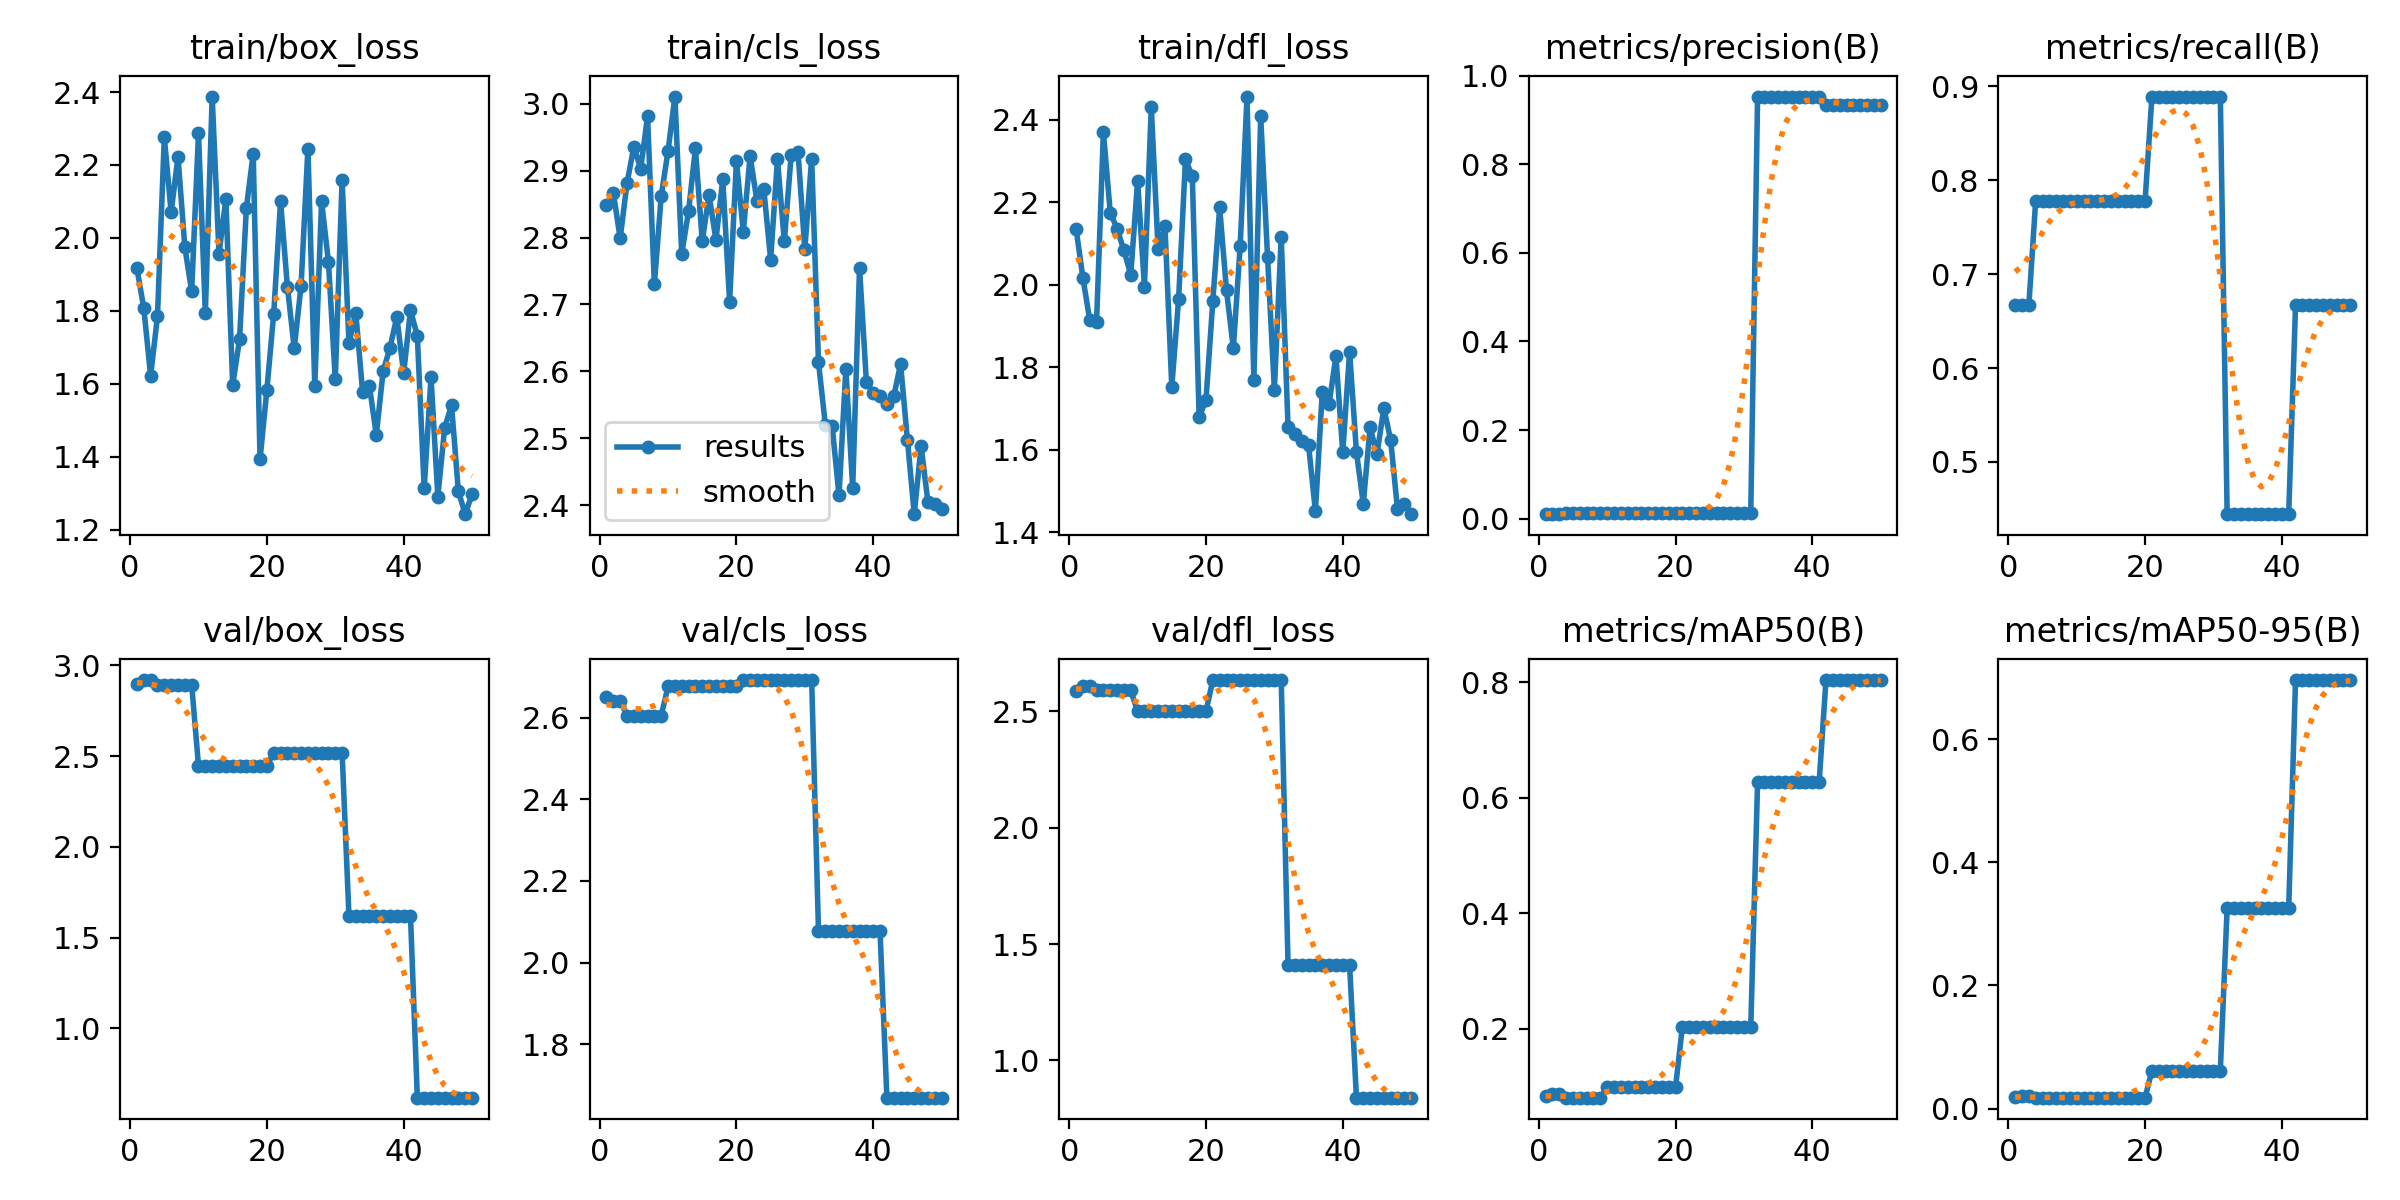

Source data for this figure (header and first rows):
epoch, time, train/box_loss, train/cls_loss, train/dfl_loss, metrics/precision(B), metrics/recall(B), metrics/mAP50(B), metrics/mAP50-95(B), val/box_loss, val/cls_loss, val/dfl_loss, lr/pg0, lr/pg1, lr/pg2
1, 0.7822, 1.916, 2.848, 2.136, 0.01, 0.6667, 0.08248, 0.01848, 2.898, 2.65, 2.586, 0.0001, 0.0001, 0.0001
2, 1.149, 1.808, 2.867, 2.017, 0.01, 0.6667, 0.08601, 0.01955, 2.919, 2.642, 2.607, 0.0002156, 0.0002156, 0.0002156
3, 1.483, 1.622, 2.799, 1.914, 0.01, 0.6667, 0.08601, 0.01955, 2.919, 2.642, 2.607, 0.0003265, 0.0003265, 0.0003265
4, 1.815, 1.785, 2.881, 1.91, 0.01167, 0.7778, 0.08032, 0.01773, 2.894, 2.606, 2.59, 0.0004327, 0.0004327, 0.0004327
5, 2.135, 2.276, 2.936, 2.37, 0.01167, 0.7778, 0.08032, 0.01773, 2.894, 2.606, 2.59, 0.0005341, 0.0005341, 0.0005341
6, 2.448, 2.071, 2.903, 2.175, 0.01167, 0.7778, 0.08032, 0.01773, 2.894, 2.606, 2.59, 0.0006307, 0.0006307, 0.0006307
7, 2.765, 2.223, 2.981, 2.135, 0.01167, 0.7778, 0.08032, 0.01773, 2.894, 2.606, 2.59, 0.0007226, 0.0007226, 0.0007226
8, 3.082, 1.975, 2.73, 2.083, 0.01167, 0.7778, 0.08032, 0.01773, 2.894, 2.606, 2.59, 0.0008097, 0.0008097, 0.0008097
9, 3.402, 1.854, 2.862, 2.024, 0.01167, 0.7778, 0.08032, 0.01773, 2.894, 2.606, 2.59, 0.0008921, 0.0008921, 0.0008921
10, 3.73, 2.287, 2.929, 2.252, 0.01167, 0.7778, 0.09843, 0.0176, 2.447, 2.677, 2.499, 0.0009697, 0.0009697, 0.0009697
11, 4.051, 1.794, 3.011, 1.995, 0.01167, 0.7778, 0.09843, 0.0176, 2.447, 2.677, 2.499, 0.001043, 0.001043, 0.001043
12, 6.615, 2.388, 2.776, 2.431, 0.01167, 0.7778, 0.09843, 0.0176, 2.447, 2.677, 2.499, 0.001111, 0.001111, 0.001111
13, 6.941, 1.957, 2.839, 2.086, 0.01167, 0.7778, 0.09843, 0.0176, 2.447, 2.677, 2.499, 0.001174, 0.001174, 0.001174
14, 7.265, 2.107, 2.933, 2.142, 0.01167, 0.7778, 0.09843, 0.0176, 2.447, 2.677, 2.499, 0.001233, 0.001233, 0.001233
15, 7.583, 1.596, 2.795, 1.752, 0.01167, 0.7778, 0.09843, 0.0176, 2.447, 2.677, 2.499, 0.001287, 0.001287, 0.001287
16, 7.901, 1.722, 2.864, 1.966, 0.01167, 0.7778, 0.09843, 0.0176, 2.447, 2.677, 2.499, 0.001336, 0.001336, 0.001336
17, 8.223, 2.082, 2.796, 2.304, 0.01167, 0.7778, 0.09843, 0.0176, 2.447, 2.677, 2.499, 0.001366, 0.001366, 0.001366
18, 8.549, 2.231, 2.887, 2.263, 0.01167, 0.7778, 0.09843, 0.0176, 2.447, 2.677, 2.499, 0.001327, 0.001327, 0.001327
19, 8.872, 1.393, 2.704, 1.679, 0.01167, 0.7778, 0.09843, 0.0176, 2.447, 2.677, 2.499, 0.001287, 0.001287, 0.001287
20, 9.199, 1.584, 2.914, 1.72, 0.01167, 0.7778, 0.09843, 0.0176, 2.447, 2.677, 2.499, 0.001248, 0.001248, 0.001248
21, 9.534, 1.792, 2.809, 1.96, 0.01333, 0.8889, 0.2029, 0.06161, 2.518, 2.693, 2.634, 0.001208, 0.001208, 0.001208
22, 9.865, 2.101, 2.922, 2.187, 0.01333, 0.8889, 0.2029, 0.06161, 2.518, 2.693, 2.634, 0.001168, 0.001168, 0.001168
23, 10.19, 1.866, 2.854, 1.986, 0.01333, 0.8889, 0.2029, 0.06161, 2.518, 2.693, 2.634, 0.001129, 0.001129, 0.001129
24, 10.5, 1.698, 2.872, 1.845, 0.01333, 0.8889, 0.2029, 0.06161, 2.518, 2.693, 2.634, 0.001089, 0.001089, 0.001089
25, 12.52, 1.869, 2.767, 2.094, 0.01333, 0.8889, 0.2029, 0.06161, 2.518, 2.693, 2.634, 0.00105, 0.00105, 0.00105
26, 12.84, 2.245, 2.917, 2.456, 0.01333, 0.8889, 0.2029, 0.06161, 2.518, 2.693, 2.634, 0.00101, 0.00101, 0.00101
27, 13.16, 1.595, 2.794, 1.767, 0.01333, 0.8889, 0.2029, 0.06161, 2.518, 2.693, 2.634, 0.0009704, 0.0009704, 0.0009704
28, 13.48, 2.101, 2.923, 2.408, 0.01333, 0.8889, 0.2029, 0.06161, 2.518, 2.693, 2.634, 0.0009308, 0.0009308, 0.0009308
29, 13.81, 1.935, 2.928, 2.068, 0.01333, 0.8889, 0.2029, 0.06161, 2.518, 2.693, 2.634, 0.0008912, 0.0008912, 0.0008912
30, 14.15, 1.612, 2.783, 1.745, 0.01333, 0.8889, 0.2029, 0.06161, 2.518, 2.693, 2.634, 0.0008516, 0.0008516, 0.0008516
31, 14.47, 2.159, 2.918, 2.116, 0.01333, 0.8889, 0.2029, 0.06161, 2.518, 2.693, 2.634, 0.000812, 0.000812, 0.000812
32, 14.84, 1.711, 2.613, 1.654, 0.953, 0.4444, 0.6268, 0.3259, 1.618, 2.076, 1.409, 0.0007724, 0.0007724, 0.0007724
33, 15.22, 1.794, 2.52, 1.638, 0.953, 0.4444, 0.6268, 0.3259, 1.618, 2.076, 1.409, 0.0007328, 0.0007328, 0.0007328
34, 15.6, 1.577, 2.518, 1.622, 0.953, 0.4444, 0.6268, 0.3259, 1.618, 2.076, 1.409, 0.0006932, 0.0006932, 0.0006932
35, 15.98, 1.593, 2.415, 1.611, 0.953, 0.4444, 0.6268, 0.3259, 1.618, 2.076, 1.409, 0.0006536, 0.0006536, 0.0006536
36, 16.37, 1.46, 2.604, 1.45, 0.953, 0.4444, 0.6268, 0.3259, 1.618, 2.076, 1.409, 0.000614, 0.000614, 0.000614
37, 16.75, 1.635, 2.426, 1.739, 0.953, 0.4444, 0.6268, 0.3259, 1.618, 2.076, 1.409, 0.0005744, 0.0005744, 0.0005744
38, 17.14, 1.699, 2.755, 1.71, 0.953, 0.4444, 0.6268, 0.3259, 1.618, 2.076, 1.409, 0.0005348, 0.0005348, 0.0005348
39, 17.53, 1.783, 2.585, 1.826, 0.953, 0.4444, 0.6268, 0.3259, 1.618, 2.076, 1.409, 0.0004952, 0.0004952, 0.0004952
40, 17.92, 1.629, 2.567, 1.593, 0.953, 0.4444, 0.6268, 0.3259, 1.618, 2.076, 1.409, 0.0004556, 0.0004556, 0.0004556
41, 18.57, 1.802, 2.563, 1.838, 0.953, 0.4444, 0.6268, 0.3259, 1.618, 2.076, 1.409, 0.000416, 0.000416, 0.000416
42, 18.99, 1.732, 2.551, 1.594, 0.9341, 0.6667, 0.804, 0.6965, 0.618, 1.668, 0.8399, 0.0003764, 0.0003764, 0.0003764
43, 19.37, 1.313, 2.563, 1.469, 0.9341, 0.6667, 0.804, 0.6965, 0.618, 1.668, 0.8399, 0.0003368, 0.0003368, 0.0003368
44, 19.75, 1.618, 2.611, 1.654, 0.9341, 0.6667, 0.804, 0.6965, 0.618, 1.668, 0.8399, 0.0002972, 0.0002972, 0.0002972
45, 20.14, 1.291, 2.498, 1.588, 0.9341, 0.6667, 0.804, 0.6965, 0.618, 1.668, 0.8399, 0.0002576, 0.0002576, 0.0002576
46, 20.53, 1.48, 2.387, 1.7, 0.9341, 0.6667, 0.804, 0.6965, 0.618, 1.668, 0.8399, 0.000218, 0.000218, 0.000218
47, 20.93, 1.541, 2.489, 1.624, 0.9341, 0.6667, 0.804, 0.6965, 0.618, 1.668, 0.8399, 0.0001784, 0.0001784, 0.0001784
48, 21.32, 1.306, 2.405, 1.456, 0.9341, 0.6667, 0.804, 0.6965, 0.618, 1.668, 0.8399, 0.0001388, 0.0001388, 0.0001388
49, 21.7, 1.243, 2.403, 1.468, 0.9341, 0.6667, 0.804, 0.6965, 0.618, 1.668, 0.8399, 9.92e-05, 9.92e-05, 9.92e-05
50, 22.09, 1.298, 2.395, 1.443, 0.9341, 0.6667, 0.804, 0.6965, 0.618, 1.668, 0.8399, 5.96e-05, 5.96e-05, 5.96e-05
